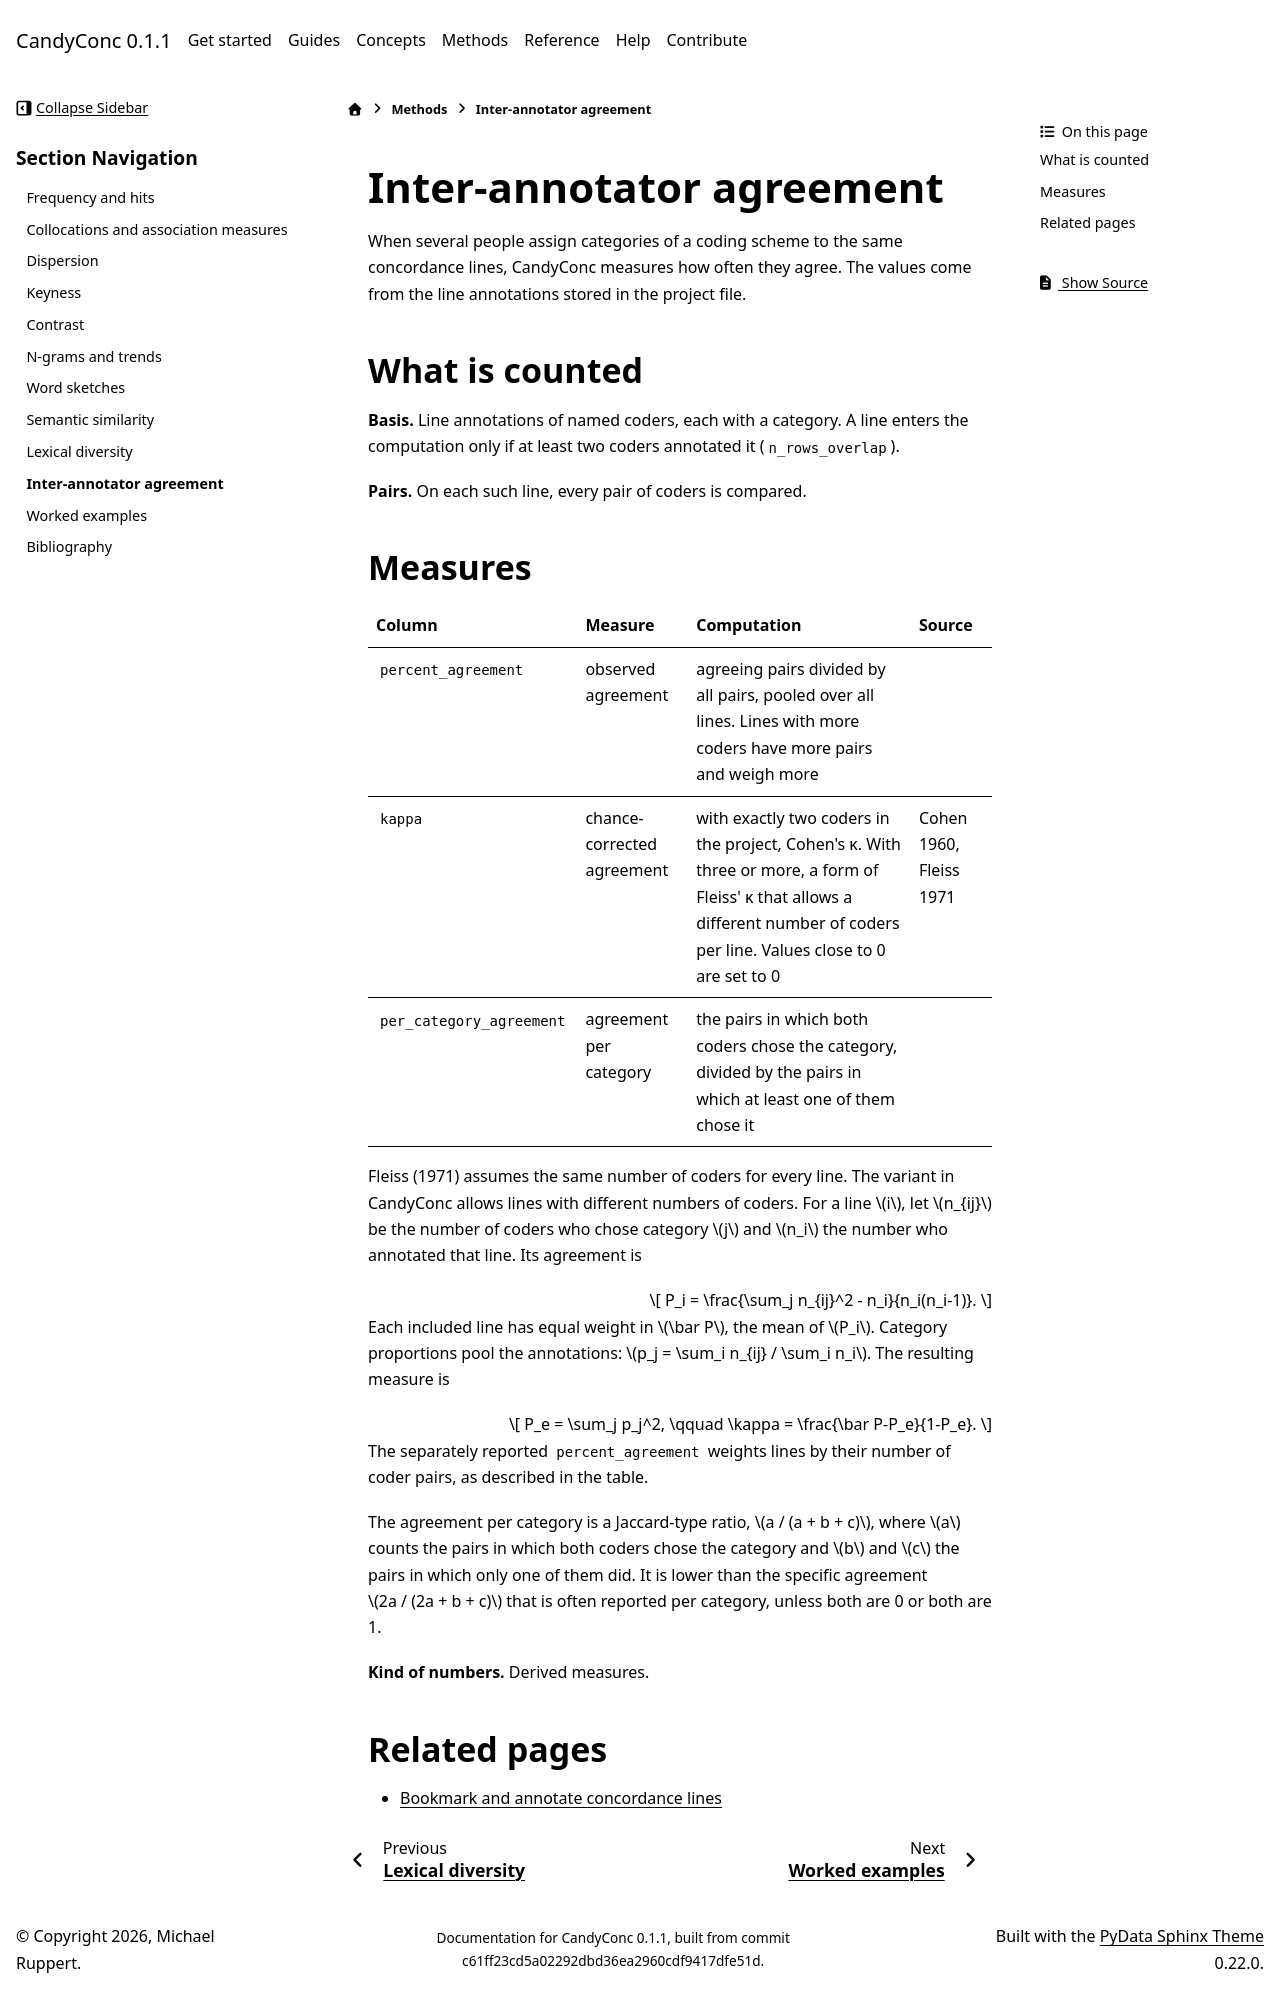

repository: miweru/CandyConc · page: methods/inter-annotator-agreement.html · generator: sphinx

# Inter-annotator agreement

When several people assign categories of a coding scheme to the same
concordance lines, CandyConc measures how often they agree. The values come
from the line annotations stored in the project file.

## What is counted

**Basis.** Line annotations of named coders, each with a category. A line
enters the computation only if at least two coders annotated it
(`n_rows_overlap`).

**Pairs.** On each such line, every pair of coders is compared.

## Measures

| Column | Measure | Computation | Source |
| --- | --- | --- | --- |
| `percent_agreement` | observed agreement | agreeing pairs divided by all pairs, pooled over all lines. Lines with more coders have more pairs and weigh more | |
| `kappa` | chance-corrected agreement | with exactly two coders in the project, Cohen's κ. With three or more, a form of Fleiss' κ that allows a different number of coders per line. Values close to 0 are set to 0 | Cohen 1960, Fleiss 1971 |
| `per_category_agreement` | agreement per category | the pairs in which both coders chose the category, divided by the pairs in which at least one of them chose it | |

Fleiss (1971) assumes the same number of coders for every line. The variant in
CandyConc allows lines with different numbers of coders. For a line $i$,
let $n_{ij}$ be the number of coders who chose category $j$ and $n_i$ the
number who annotated that line. Its agreement is

$$
P_i = \frac{\sum_j n_{ij}^2 - n_i}{n_i(n_i-1)}.
$$

Each included line has equal weight in $\bar P$, the mean of $P_i$.
Category proportions pool the annotations:
$p_j = \sum_i n_{ij} / \sum_i n_i$. The resulting measure is

$$
P_e = \sum_j p_j^2,
\qquad \kappa = \frac{\bar P-P_e}{1-P_e}.
$$

The separately reported `percent_agreement` weights lines by their number
of coder pairs, as described in the table.

The agreement per category is a Jaccard-type ratio, $a / (a + b + c)$, where
$a$ counts the pairs in which both coders chose the category and $b$ and $c$
the pairs in which only one of them did. It is lower than the specific
agreement $2a / (2a + b + c)$ that is often reported per category, unless both
are 0 or both are 1.

**Kind of numbers.** Derived measures.

## Related pages

- [Bookmark and annotate concordance lines](../guides/search/bookmark-and-annotate-lines.md)
